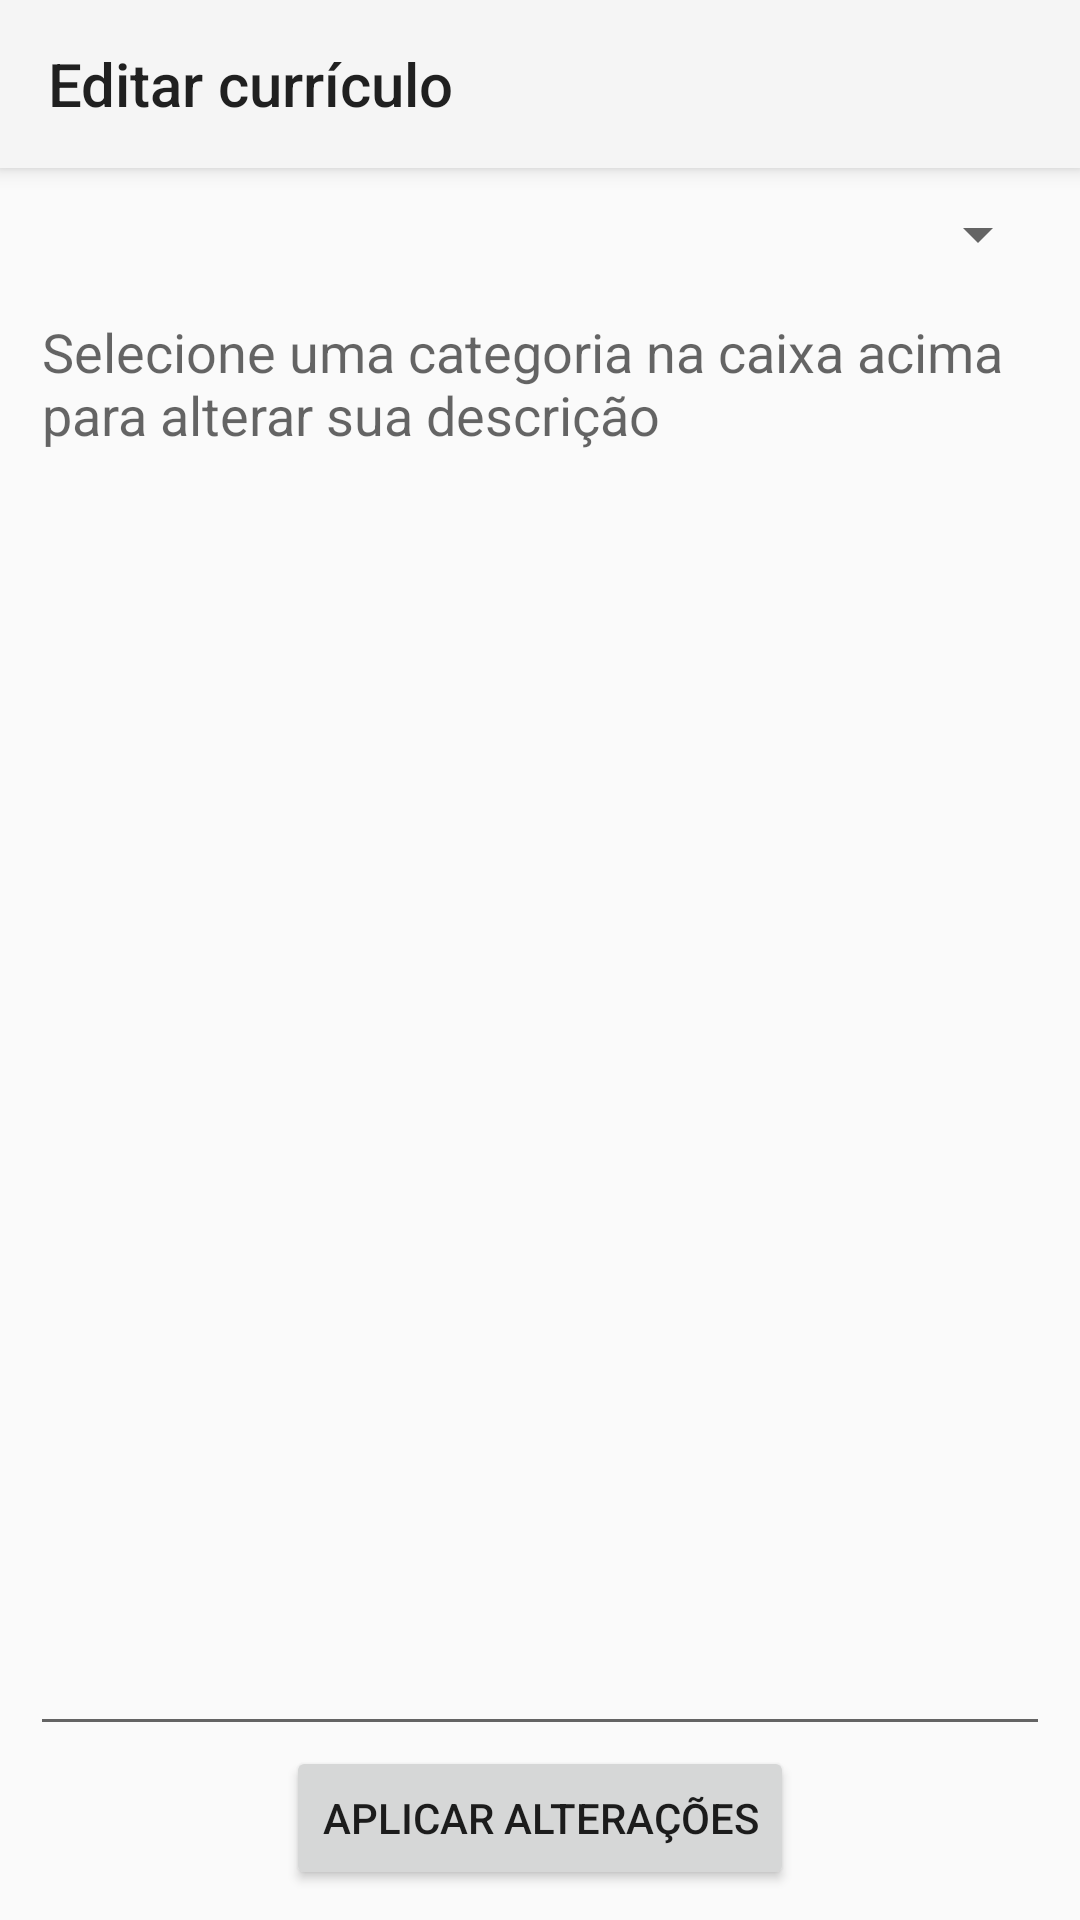

Write the Android layout XML for this screen, with the resource values it uses.
<!-- AndroidManifest.xml: activity theme AppTheme -->
<!-- res/layout/activity_cv_change.xml -->
<?xml version="1.0" encoding="utf-8"?>
<LinearLayout xmlns:android="http://schemas.android.com/apk/res/android"
    xmlns:app="http://schemas.android.com/apk/res-auto"
    xmlns:tools="http://schemas.android.com/tools"
    android:layout_width="match_parent"
    android:layout_height="match_parent"
    android:orientation="vertical"
    tools:context=".CvChangeActivity">


    <android.support.v7.widget.Toolbar
        android:id="@+id/toolbar"
        android:layout_width="match_parent"
        android:layout_height="?attr/actionBarSize"
        android:background="?attr/colorPrimary"
        android:elevation="4dp"
        android:theme="@style/ThemeOverlay.AppCompat.ActionBar"
        app:layout_constraintTop_toTopOf="parent"
        app:popupTheme="@style/AppTheme.PopupOverlay"
        app:title="@string/edit_cv" />

    <LinearLayout
        android:layout_width="match_parent"
        android:layout_height="match_parent"
        android:orientation="vertical"
        android:padding="10dp">

        <Spinner
            android:id="@+id/spinner"
            android:layout_width="wrap_content"
            android:layout_height="wrap_content"
            android:layout_gravity="end"
            android:gravity="end" />

        <EditText
            android:id="@+id/edit_description"
            android:layout_width="match_parent"
            android:layout_height="0dp"
            android:layout_weight="1"
            android:gravity="top"
            android:hint="@string/hint"
            android:inputType="textMultiLine"
            android:paddingTop="15dp" />

        <Button
            android:layout_width="wrap_content"
            android:layout_height="wrap_content"
            android:layout_gravity="center"
            android:onClick="onSave"
            android:text="@string/save" />

    </LinearLayout>
</LinearLayout>
<!-- resources referenced by this layout -->
<resources>
  <string name="edit_cv">Editar currículo</string>
  <string name="hint">Selecione uma categoria na caixa acima para alterar sua descrição</string>
  <string name="save">Aplicar alterações</string>
  <style name="AppTheme.PopupOverlay" parent="ThemeOverlay.AppCompat.Light" />
  <style name="AppTheme" parent="Theme.AppCompat.Light.NoActionBar">
          
          <item name="colorAccent">@color/colorAccent</item>
      </style>
  <!-- not gathered from this repository: default colours our renderer supplied (Android Studio template values) -->
  <color name="colorAccent">#FF03DAC5</color>
</resources>
